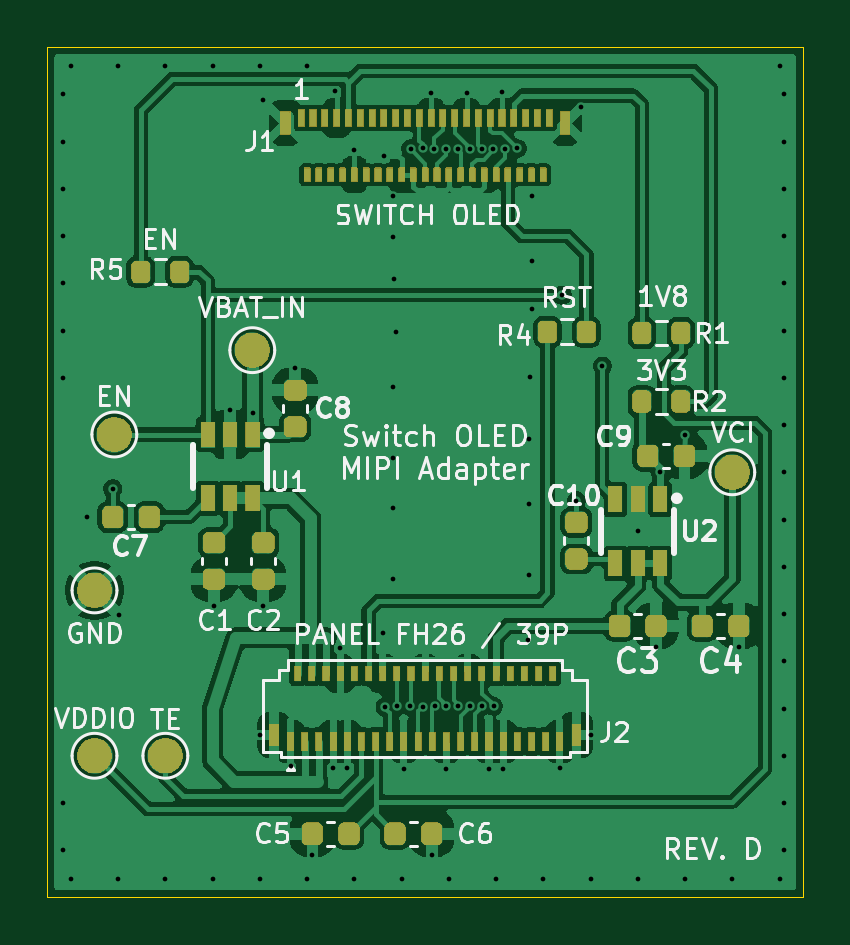
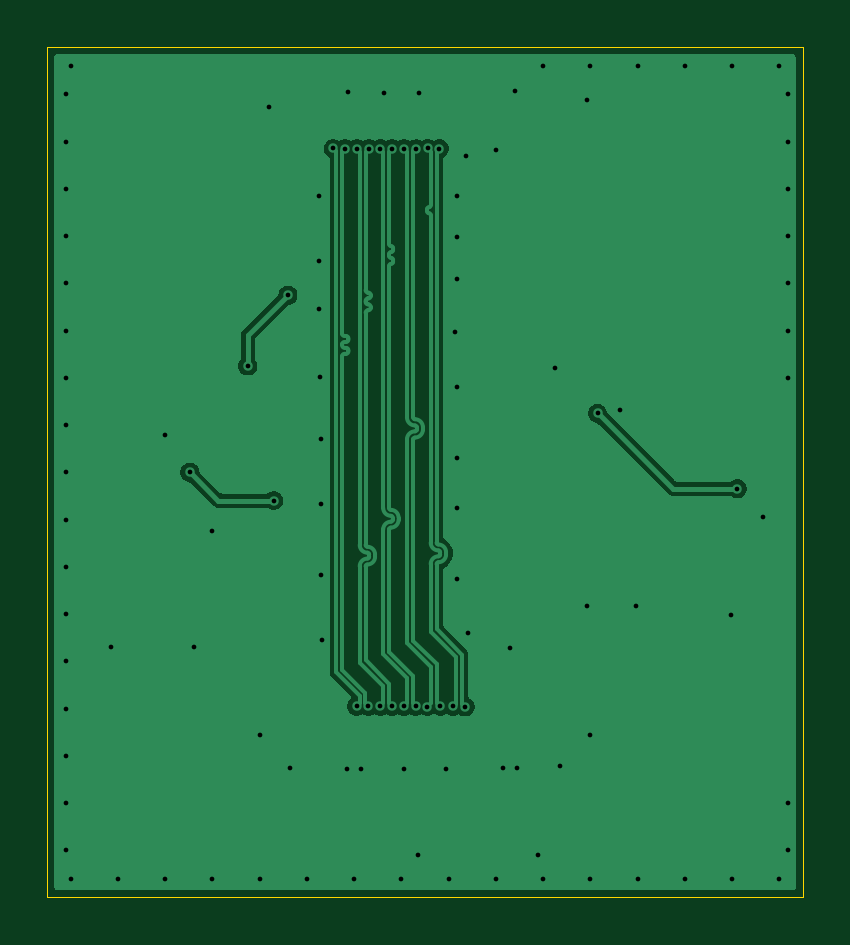
Circuit board: 12 layer files. Board 32.0 x 36.0 mm.
- bottom_copper: mipi_adapter_revD-B_Cu.gbr (26605 bytes)
- bottom_mask: mipi_adapter_revD-B_Mask.gbr (482 bytes)
- paste: mipi_adapter_revD-B_Paste.gbr (477 bytes)
- bottom_silk: mipi_adapter_revD-B_Silkscreen.gbr (478 bytes)
- outline: mipi_adapter_revD-Edge_Cuts.gbr (710 bytes)
- top_copper: mipi_adapter_revD-F_Cu.gbr (132106 bytes)
- top_mask: mipi_adapter_revD-F_Mask.gbr (52758 bytes)
- paste: mipi_adapter_revD-F_Paste.gbr (5937 bytes)
- top_silk: mipi_adapter_revD-F_Silkscreen.gbr (57960 bytes)
- inner_copper: mipi_adapter_revD-In1_Cu.gbr (19097 bytes)
- inner_copper: mipi_adapter_revD-In2_Cu.gbr (19097 bytes)
- drill: mipi_adapter_revD.drl (2053 bytes)

=== bottom_copper: mipi_adapter_revD-B_Cu.gbr (26605 bytes, source omitted) ===
=== bottom_mask: mipi_adapter_revD-B_Mask.gbr ===
%TF.GenerationSoftware,KiCad,Pcbnew,10.0.6*%
%TF.CreationDate,2026-10-03T23:38:42+02:00*%
%TF.ProjectId,mipi_adapter_revD,6d697069-5f61-4646-9170-7465725f7265,rev?*%
%TF.SameCoordinates,Original*%
%TF.FileFunction,Soldermask,Bot*%
%TF.FilePolarity,Negative*%
%FSLAX46Y46*%
G04 Gerber Fmt 4.6, Leading zero omitted, Abs format (unit mm)*
G04 Created by KiCad (PCBNEW 10.0.6) date 2026-10-03 23:38:42*
%MOMM*%
%LPD*%
G01*
G04 APERTURE LIST*
G04 APERTURE END LIST*
M02*

=== paste: mipi_adapter_revD-B_Paste.gbr ===
%TF.GenerationSoftware,KiCad,Pcbnew,10.0.6*%
%TF.CreationDate,2026-10-03T23:38:42+02:00*%
%TF.ProjectId,mipi_adapter_revD,6d697069-5f61-4646-9170-7465725f7265,rev?*%
%TF.SameCoordinates,Original*%
%TF.FileFunction,Paste,Bot*%
%TF.FilePolarity,Positive*%
%FSLAX46Y46*%
G04 Gerber Fmt 4.6, Leading zero omitted, Abs format (unit mm)*
G04 Created by KiCad (PCBNEW 10.0.6) date 2026-10-03 23:38:42*
%MOMM*%
%LPD*%
G01*
G04 APERTURE LIST*
G04 APERTURE END LIST*
M02*

=== bottom_silk: mipi_adapter_revD-B_Silkscreen.gbr ===
%TF.GenerationSoftware,KiCad,Pcbnew,10.0.6*%
%TF.CreationDate,2026-10-03T23:38:42+02:00*%
%TF.ProjectId,mipi_adapter_revD,6d697069-5f61-4646-9170-7465725f7265,rev?*%
%TF.SameCoordinates,Original*%
%TF.FileFunction,Legend,Bot*%
%TF.FilePolarity,Positive*%
%FSLAX46Y46*%
G04 Gerber Fmt 4.6, Leading zero omitted, Abs format (unit mm)*
G04 Created by KiCad (PCBNEW 10.0.6) date 2026-10-03 23:38:42*
%MOMM*%
%LPD*%
G01*
G04 APERTURE LIST*
G04 APERTURE END LIST*
M02*

=== outline: mipi_adapter_revD-Edge_Cuts.gbr ===
%TF.GenerationSoftware,KiCad,Pcbnew,10.0.6*%
%TF.CreationDate,2026-10-03T23:38:42+02:00*%
%TF.ProjectId,mipi_adapter_revD,6d697069-5f61-4646-9170-7465725f7265,rev?*%
%TF.SameCoordinates,Original*%
%TF.FileFunction,Profile,NP*%
%FSLAX46Y46*%
G04 Gerber Fmt 4.6, Leading zero omitted, Abs format (unit mm)*
G04 Created by KiCad (PCBNEW 10.0.6) date 2026-10-03 23:38:42*
%MOMM*%
%LPD*%
G01*
G04 APERTURE LIST*
%TA.AperFunction,Profile*%
%ADD10C,0.050000*%
%TD*%
G04 APERTURE END LIST*
D10*
X48000000Y-50000000D02*
X80000000Y-50000000D01*
X48000000Y-86000000D02*
X48000000Y-50000000D01*
X80000000Y-50000000D02*
X80000000Y-86000000D01*
X80000000Y-86000000D02*
X48000000Y-86000000D01*
M02*

=== top_copper: mipi_adapter_revD-F_Cu.gbr (132106 bytes, source omitted) ===
=== top_mask: mipi_adapter_revD-F_Mask.gbr (52758 bytes, source omitted) ===
=== paste: mipi_adapter_revD-F_Paste.gbr ===
%TF.GenerationSoftware,KiCad,Pcbnew,10.0.6*%
%TF.CreationDate,2026-10-03T23:38:42+02:00*%
%TF.ProjectId,mipi_adapter_revD,6d697069-5f61-4646-9170-7465725f7265,rev?*%
%TF.SameCoordinates,Original*%
%TF.FileFunction,Paste,Top*%
%TF.FilePolarity,Positive*%
%FSLAX46Y46*%
G04 Gerber Fmt 4.6, Leading zero omitted, Abs format (unit mm)*
G04 Created by KiCad (PCBNEW 10.0.6) date 2026-10-03 23:38:42*
%MOMM*%
%LPD*%
G01*
G04 APERTURE LIST*
G04 Aperture macros list*
%AMRoundRect*
0 Rectangle with rounded corners*
0 $1 Rounding radius*
0 $2 $3 $4 $5 $6 $7 $8 $9 X,Y pos of 4 corners*
0 Add a 4 corners polygon primitive as box body*
4,1,4,$2,$3,$4,$5,$6,$7,$8,$9,$2,$3,0*
0 Add four circle primitives for the rounded corners*
1,1,$1+$1,$2,$3*
1,1,$1+$1,$4,$5*
1,1,$1+$1,$6,$7*
1,1,$1+$1,$8,$9*
0 Add four rect primitives between the rounded corners*
20,1,$1+$1,$2,$3,$4,$5,0*
20,1,$1+$1,$4,$5,$6,$7,0*
20,1,$1+$1,$6,$7,$8,$9,0*
20,1,$1+$1,$8,$9,$2,$3,0*%
G04 Aperture macros list end*
%ADD10R,0.600000X1.100000*%
%ADD11RoundRect,0.225000X-0.250000X0.225000X-0.250000X-0.225000X0.250000X-0.225000X0.250000X0.225000X0*%
%ADD12RoundRect,0.225000X0.225000X0.250000X-0.225000X0.250000X-0.225000X-0.250000X0.225000X-0.250000X0*%
%ADD13RoundRect,0.225000X0.250000X-0.225000X0.250000X0.225000X-0.250000X0.225000X-0.250000X-0.225000X0*%
%ADD14RoundRect,0.200000X-0.200000X-0.275000X0.200000X-0.275000X0.200000X0.275000X-0.200000X0.275000X0*%
%ADD15R,0.250000X0.720000*%
%ADD16R,0.250000X0.570000*%
%ADD17R,0.400000X0.950000*%
%ADD18RoundRect,0.225000X-0.225000X-0.250000X0.225000X-0.250000X0.225000X0.250000X-0.225000X0.250000X0*%
%ADD19RoundRect,0.200000X0.200000X0.275000X-0.200000X0.275000X-0.200000X-0.275000X0.200000X-0.275000X0*%
%ADD20R,0.300000X0.800000*%
%ADD21R,0.300000X0.650000*%
G04 APERTURE END LIST*
D10*
%TO.C,U2*%
X73950000Y-69150000D03*
X73000000Y-69150000D03*
X72050000Y-69150000D03*
X72050000Y-71850000D03*
X73000000Y-71850000D03*
X73950000Y-71850000D03*
%TD*%
D11*
%TO.C,C1*%
X55050000Y-70975000D03*
X55050000Y-72525000D03*
%TD*%
D12*
%TO.C,C7*%
X52325000Y-69900000D03*
X50775000Y-69900000D03*
%TD*%
D13*
%TO.C,C10*%
X70400000Y-71675000D03*
X70400000Y-70125000D03*
%TD*%
D10*
%TO.C,U1*%
X56690000Y-66400000D03*
X55740000Y-66400000D03*
X54790000Y-66400000D03*
X54790000Y-69100000D03*
X55740000Y-69100000D03*
X56690000Y-69100000D03*
%TD*%
D14*
%TO.C,R2*%
X73175000Y-65000000D03*
X74825000Y-65000000D03*
%TD*%
D12*
%TO.C,C5*%
X60775000Y-83300000D03*
X59225000Y-83300000D03*
%TD*%
D15*
%TO.C,J1*%
X58750000Y-53000000D03*
D16*
X59000000Y-55405000D03*
D15*
X59250000Y-53000000D03*
D16*
X59500000Y-55405000D03*
D15*
X59750000Y-53000000D03*
D16*
X60000000Y-55405000D03*
D15*
X60250000Y-53000000D03*
D16*
X60500000Y-55405000D03*
D15*
X60750000Y-53000000D03*
D16*
X61000000Y-55405000D03*
D15*
X61250000Y-53000000D03*
D16*
X61500000Y-55405000D03*
D15*
X61750000Y-53000000D03*
D16*
X62000000Y-55405000D03*
D15*
X62250000Y-53000000D03*
D16*
X62500000Y-55405000D03*
D15*
X62750000Y-53000000D03*
D16*
X63000000Y-55405000D03*
D15*
X63250000Y-53000000D03*
D16*
X63500000Y-55405000D03*
D15*
X63750000Y-53000000D03*
D16*
X64000000Y-55405000D03*
D15*
X64250000Y-53000000D03*
D16*
X64500000Y-55405000D03*
D15*
X64750000Y-53000000D03*
D16*
X65000000Y-55405000D03*
D15*
X65250000Y-53000000D03*
D16*
X65500000Y-55405000D03*
D15*
X65750000Y-53000000D03*
D16*
X66000000Y-55405000D03*
D15*
X66250000Y-53000000D03*
D16*
X66500000Y-55405000D03*
D15*
X66750000Y-53000000D03*
D16*
X67000000Y-55405000D03*
D15*
X67250000Y-53000000D03*
D16*
X67500000Y-55405000D03*
D15*
X67750000Y-53000000D03*
D16*
X68000000Y-55405000D03*
D15*
X68250000Y-53000000D03*
D16*
X68500000Y-55405000D03*
D15*
X68750000Y-53000000D03*
D16*
X69000000Y-55405000D03*
D15*
X69250000Y-53000000D03*
D17*
X58080000Y-53200000D03*
X69920000Y-53200000D03*
%TD*%
D18*
%TO.C,C6*%
X62725000Y-83300000D03*
X64275000Y-83300000D03*
%TD*%
D19*
%TO.C,R4*%
X70825000Y-62050000D03*
X69175000Y-62050000D03*
%TD*%
D13*
%TO.C,C8*%
X58500000Y-66075000D03*
X58500000Y-64525000D03*
%TD*%
D19*
%TO.C,R1*%
X74825000Y-62100000D03*
X73175000Y-62100000D03*
%TD*%
D18*
%TO.C,C3*%
X72225000Y-74500000D03*
X73775000Y-74500000D03*
%TD*%
D20*
%TO.C,J2*%
X58300000Y-79400000D03*
D21*
X58600000Y-76525000D03*
D20*
X58900000Y-79400000D03*
D21*
X59200000Y-76525000D03*
D20*
X59500000Y-79400000D03*
D21*
X59800000Y-76525000D03*
D20*
X60100000Y-79400000D03*
D21*
X60400000Y-76525000D03*
D20*
X60700000Y-79400000D03*
D21*
X61000000Y-76525000D03*
D20*
X61300000Y-79400000D03*
D21*
X61600000Y-76525000D03*
D20*
X61900000Y-79400000D03*
D21*
X62200000Y-76525000D03*
D20*
X62500000Y-79400000D03*
D21*
X62800000Y-76525000D03*
D20*
X63100000Y-79400000D03*
D21*
X63400000Y-76525000D03*
D20*
X63700000Y-79400000D03*
D21*
X64000000Y-76525000D03*
D20*
X64300000Y-79400000D03*
D21*
X64600000Y-76525000D03*
D20*
X64900000Y-79400000D03*
D21*
X65200000Y-76525000D03*
D20*
X65500000Y-79400000D03*
D21*
X65800000Y-76525000D03*
D20*
X66100000Y-79400000D03*
D21*
X66400000Y-76525000D03*
D20*
X66700000Y-79400000D03*
D21*
X67000000Y-76525000D03*
D20*
X67300000Y-79400000D03*
D21*
X67600000Y-76525000D03*
D20*
X67900000Y-79400000D03*
D21*
X68200000Y-76525000D03*
D20*
X68500000Y-79400000D03*
D21*
X68800000Y-76525000D03*
D20*
X69100000Y-79400000D03*
D21*
X69400000Y-76525000D03*
D20*
X69700000Y-79400000D03*
D17*
X57600000Y-79125000D03*
X70400000Y-79125000D03*
%TD*%
D11*
%TO.C,C2*%
X57150000Y-70975000D03*
X57150000Y-72525000D03*
%TD*%
D18*
%TO.C,C4*%
X75725000Y-74500000D03*
X77275000Y-74500000D03*
%TD*%
%TO.C,C9*%
X73425000Y-67300000D03*
X74975000Y-67300000D03*
%TD*%
D19*
%TO.C,R5*%
X53605000Y-59510000D03*
X51955000Y-59510000D03*
%TD*%
M02*

=== top_silk: mipi_adapter_revD-F_Silkscreen.gbr (57960 bytes, source omitted) ===
=== inner_copper: mipi_adapter_revD-In1_Cu.gbr (19097 bytes, source omitted) ===
=== inner_copper: mipi_adapter_revD-In2_Cu.gbr (19097 bytes, source omitted) ===
=== drill: mipi_adapter_revD.drl ===
M48
; DRILL file KiCad 10.0.6 date 2026-10-03T23:38:42
; FORMAT={-:-/ absolute / metric / decimal}
; #@! TF.CreationDate,2026-10-03T23:38:42+02:00
; #@! TF.GenerationSoftware,Kicad,Pcbnew,10.0.6
; #@! TF.FileFunction,MixedPlating,1,4
FMAT,2
METRIC
; #@! TA.AperFunction,Plated,PTH,ViaDrill
T1C0.200
%
G90
G05
T1
X48.65Y-52.0
X48.65Y-54.0
X48.65Y-56.0
X48.65Y-58.0
X48.65Y-60.0
X48.65Y-62.0
X48.65Y-64.0
X48.65Y-82.0
X48.65Y-84.0
X49.0Y-50.8
X49.0Y-85.2
X49.7Y-69.9
X50.775Y-68.7
X51.0Y-50.8
X51.0Y-85.2
X51.05Y-74.05
X53.0Y-50.8
X53.0Y-85.2
X55.0Y-50.8
X55.0Y-85.2
X55.05Y-73.65
X55.75Y-65.35
X56.69Y-65.5
X57.0Y-50.8
X57.0Y-79.125
X57.0Y-85.2
X57.15Y-52.25
X57.15Y-73.65
X58.3Y-80.45
X58.5Y-63.6
X59.0Y-50.8
X59.0Y-85.2
X59.225Y-84.2
X60.1Y-80.5
X60.2Y-51.85
X60.4Y-75.45
X60.7Y-80.5
X61.0Y-54.35
X61.0Y-85.2
X62.2Y-74.8
X62.25Y-54.6
X62.3Y-77.925
X62.63Y-58.02
X62.64Y-69.53
X62.64Y-72.53
X62.65Y-56.3
X62.65Y-64.4
X62.65Y-67.4
X62.66Y-59.83
X62.75Y-62.05
X62.812Y-77.912
X63.0Y-85.2
X63.1Y-80.55
X63.35Y-77.9
X63.388Y-54.3
X63.888Y-54.29
X63.895Y-77.921
X64.25Y-51.95
X64.275Y-84.2
X64.388Y-54.301
X64.394Y-77.898
X64.888Y-54.3
X64.894Y-77.901
X64.9Y-80.55
X65.0Y-85.2
X65.388Y-54.3
X65.394Y-77.9
X65.75Y-51.95
X65.888Y-54.312
X65.894Y-77.9
X66.388Y-54.3
X66.394Y-77.9
X66.7Y-80.55
X66.888Y-54.3
X66.894Y-77.9
X67.0Y-85.2
X67.25Y-51.9
X67.3Y-80.55
X67.388Y-54.3
X67.888Y-54.286
X68.35Y-75.1
X68.4Y-66.6
X68.4Y-69.33
X68.4Y-72.33
X68.45Y-63.95
X68.5Y-56.3
X68.5Y-59.05
X68.5Y-61.1
X69.0Y-85.2
X69.7Y-80.5
X69.8Y-60.5
X70.4Y-69.2
X70.6Y-52.55
X71.0Y-79.125
X71.0Y-85.2
X71.5Y-63.5
X73.0Y-70.5
X73.0Y-85.2
X73.775Y-75.4
X73.95Y-68.0
X75.0Y-66.4
X75.0Y-85.2
X77.0Y-85.2
X77.275Y-75.4
X79.0Y-50.8
X79.0Y-85.2
X79.2Y-52.0
X79.2Y-54.0
X79.2Y-56.0
X79.2Y-58.0
X79.2Y-60.0
X79.2Y-62.0
X79.2Y-64.0
X79.2Y-66.0
X79.2Y-68.0
X79.2Y-70.0
X79.2Y-72.0
X79.2Y-74.0
X79.2Y-76.0
X79.2Y-78.0
X79.2Y-80.0
X79.2Y-82.0
X79.2Y-84.0
M30
